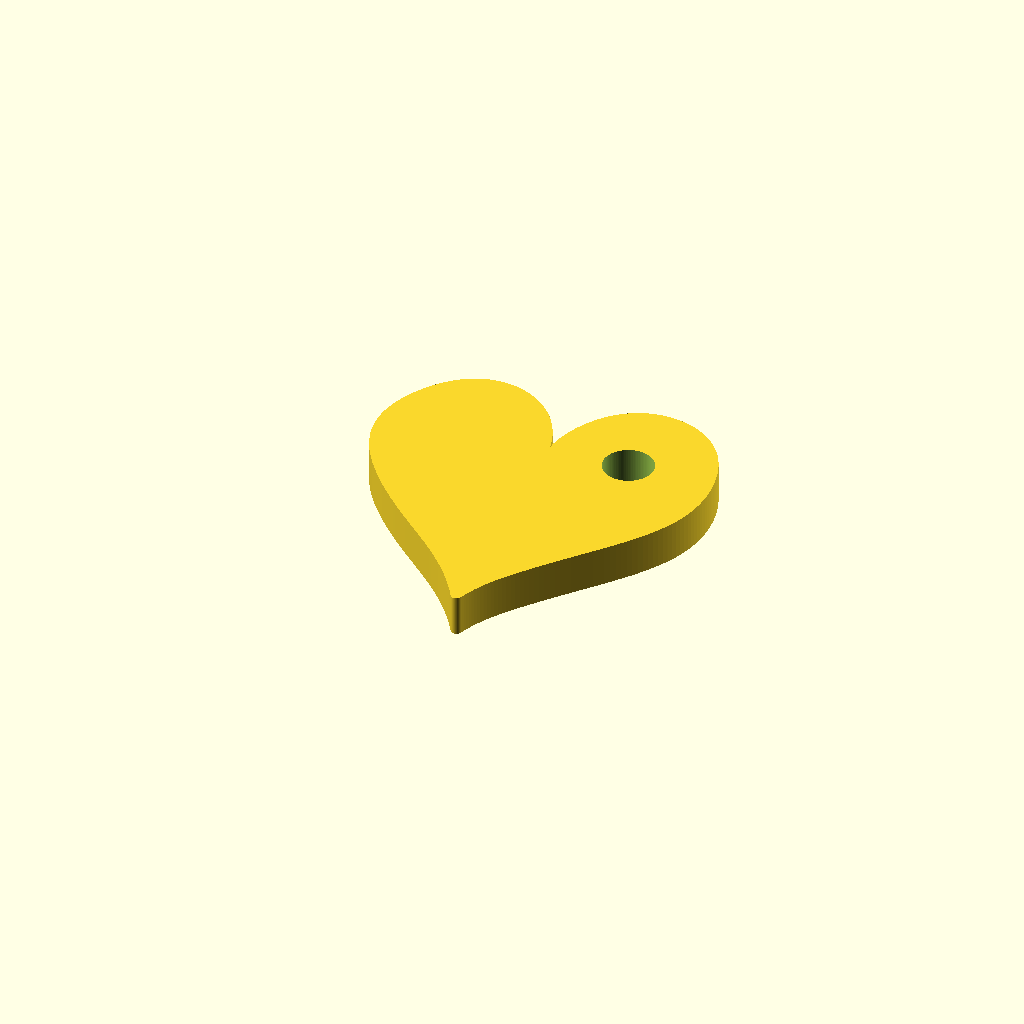
Cell 1 — every parameter at its default value.
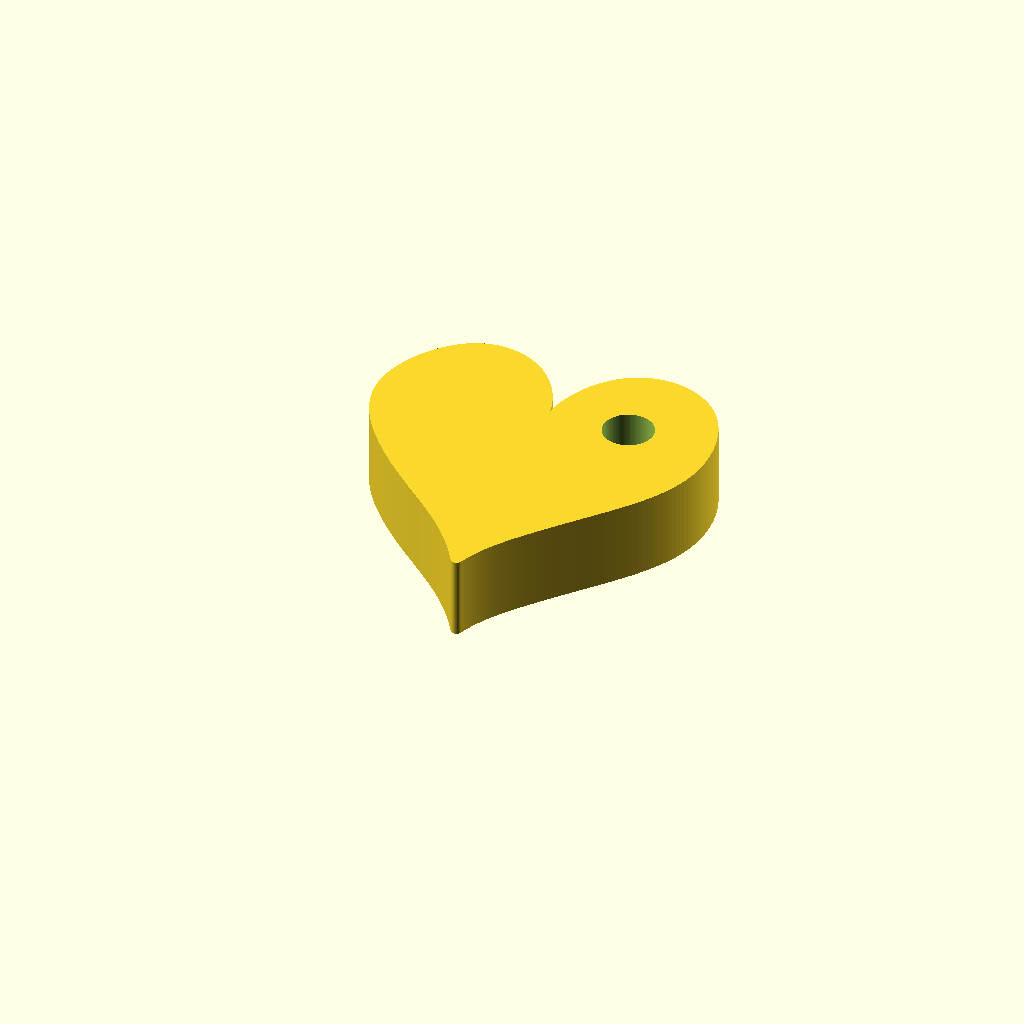
Cell 2 — thickness_mm set to 8.4, the other parameters unchanged.
One fixed orthographic camera (rotation 55°, 0°, 25°; colour scheme Cornfield) for every cell.
Source of the model, scad_out/keychain_2833390823.scad:
$fn=96;
thickness_mm = 4.2;
pts = [[-0.5668, 6.4789], [-0.5685, 6.4996], [-0.5711, 6.5428], [-0.5738, 6.608], [-0.5755, 6.6948], [-0.5752, 6.8027], [-0.5719, 6.9311], [-0.5648, 7.0792], [-0.5528, 7.2463], [-0.5351, 7.4315], [-0.5109, 7.634], [-0.4793, 7.8529], [-0.4395, 8.0872], [-0.3908, 8.336], [-0.3326, 8.5984], [-0.2641, 8.8735], [-0.1849, 9.1603], [-0.0942, 9.4577], [0.0084, 9.7649], [0.1235, 10.0806], [0.2516, 10.4037], [0.3931, 10.733], [0.5484, 11.067], [0.7179, 11.4043], [0.9019, 11.7432], [1.1006, 12.0821], [1.3142, 12.4189], [1.5427, 12.7518], [1.7861, 13.0789], [2.0442, 13.3979], [2.317, 13.7071], [2.6039, 14.0042], [2.9045, 14.2875], [3.2185, 14.5553], [3.5452, 14.8059], [3.8839, 15.0379], [4.234, 15.2502], [4.5947, 15.4418], [4.9654, 15.6118], [5.3453, 15.7598], [5.7337, 15.8853], [6.1298, 15.988], [6.5329, 16.0679], [6.9423, 16.1247], [7.3571, 16.1584], [7.7766, 16.169], [8.1998, 16.1564], [8.6259, 16.1204], [9.0538, 16.0609], [9.4823, 15.9777], [9.9101, 15.8705], [10.3359, 15.739], [10.7582, 15.583], [11.1754, 15.4023], [11.5858, 15.1968], [11.9878, 14.9665], [12.3796, 14.7116], [12.7597, 14.4325], [13.1263, 14.1298], [13.4781, 13.8043], [13.8138, 13.4569], [14.1323, 13.089], [14.4327, 12.7019], [14.7144, 12.2972], [14.9769, 11.8764], [15.22, 11.4413], [15.4438, 10.9935], [15.6485, 10.5347], [15.8343, 10.0664], [16.0016, 9.59], [16.1508, 9.1068], [16.2824, 8.6179], [16.3965, 8.1241], [16.4935, 7.6262], [16.5734, 7.1247], [16.6359, 6.62], [16.681, 6.1124], [16.708, 5.602], [16.7165, 5.0891], [16.7056, 4.5738], [16.6747, 4.0561], [16.6229, 3.5364], [16.5494, 3.0148], [16.4536, 2.4917], [16.3349, 1.9677], [16.1931, 1.4431], [16.0281, 0.9186], [15.8399, 0.3948], [15.6291, -0.1276], [15.3964, -0.648], [15.1427, -1.1656], [14.8694, -1.6801], [14.5779, -2.1908], [14.2697, -2.6973], [13.9467, -3.1995], [13.6106, -3.6971], [13.2634, -4.1901], [12.9067, -4.6787], [12.5424, -5.163], [12.172, -5.6434], [11.7972, -6.12], [11.4192, -6.5934], [11.0394, -7.0639], [10.6588, -7.5317], [10.2784, -7.9971], [9.8991, -8.4604], [9.5217, -8.9215], [9.1468, -9.3804], [8.7752, -9.837], [8.4075, -10.2911], [8.0445, -10.7422], [7.6867, -11.19], [7.335, -11.6339], [6.99, -12.0735], [6.6525, -12.5083], [6.3232, -12.9378], [6.0031, -13.3616], [5.6928, -13.7794], [5.3931, -14.1909], [5.1047, -14.5959], [4.8282, -14.9945], [4.5642, -15.3865], [4.3131, -15.772], [4.0754, -16.1512], [3.8513, -16.5241], [3.6411, -16.8907], [3.4447, -17.251], [3.2622, -17.6047], [3.0936, -17.9517], [2.9385, -18.2914], [2.7968, -18.623], [2.6681, -18.9458], [2.5521, -19.2587], [2.4483, -19.5604], [2.3561, -19.8495], [2.2752, -20.1246], [2.2047, -20.3842], [2.1442, -20.6268], [2.093, -20.8509], [2.0502, -21.0552], [2.0153, -21.2388], [1.9873, -21.4006], [1.9656, -21.5402], [1.9492, -21.6572], [1.9374, -21.7517], [1.9293, -21.8241], [1.924, -21.875], [1.9208, -21.9053], [1.9187, -21.9162], [1.9169, -21.9089], [1.9147, -21.8849], [1.9111, -21.8455], [1.9053, -21.7921], [1.8965, -21.726], [1.8839, -21.6483], [1.8666, -21.5598], [1.8437, -21.4612], [1.8145, -21.3529], [1.778, -21.2351], [1.7334, -21.1076], [1.6797, -20.9702], [1.6162, -20.8223], [1.5421, -20.6632], [1.4564, -20.4925], [1.3585, -20.3092], [1.2477, -20.1129], [1.1234, -19.9029], [0.9851, -19.6789], [0.8322, -19.4406], [0.6646, -19.1882], [0.482, -18.9218], [0.2842, -18.6418], [0.0712, -18.3491], [-0.1569, -18.0445], [-0.4, -17.7289], [-0.6579, -17.4036], [-0.9304, -17.0698], [-1.2172, -16.7286], [-1.5181, -16.3813], [-1.8326, -16.0291], [-2.1604, -15.6729], [-2.5012, -15.3136], [-2.8546, -14.9519], [-3.2201, -14.5884], [-3.5973, -14.2234], [-3.9857, -13.857], [-4.3845, -13.4893], [-4.7932, -13.1203], [-5.211, -12.7495], [-5.6369, -12.3768], [-6.07, -12.0018], [-6.5093, -11.6241], [-6.9535, -11.2434], [-7.4015, -10.8593], [-7.852, -10.4716], [-8.3037, -10.0801], [-8.7554, -9.6846], [-9.2058, -9.285], [-9.6537, -8.8815], [-10.098, -8.4739], [-10.5379, -8.0624], [-10.9723, -7.647], [-11.4006, -7.2279], [-11.822, -6.805], [-12.2361, -6.3785], [-12.6423, -5.9481], [-13.0401, -5.5138], [-13.429, -5.0755], [-13.8086, -4.6327], [-14.1782, -4.1854], [-14.5372, -3.733], [-14.8846, -3.2753], [-15.2196, -2.8119], [-15.5409, -2.3426], [-15.8473, -1.8672], [-16.1374, -1.3856], [-16.4095, -0.8977], [-16.6622, -0.4039], [-16.8938, 0.0956], [-17.1028, 0.6003], [-17.2877, 1.1093], [-17.4471, 1.6221], [-17.5801, 2.1374], [-17.6857, 2.6544], [-17.7634, 3.1719], [-17.813, 3.6887], [-17.8346, 4.2035], [-17.8286, 4.7154], [-17.7956, 5.2231], [-17.7367, 5.7258], [-17.653, 6.2225], [-17.5459, 6.7124], [-17.4168, 7.1949], [-17.2671, 7.6693], [-17.0984, 8.1353], [-16.9119, 8.5922], [-16.709, 9.0398], [-16.4908, 9.4774], [-16.2582, 9.9047], [-16.0119, 10.321], [-15.7526, 10.7256], [-15.4805, 11.1177], [-15.196, 11.4962], [-14.8993, 11.8601], [-14.5905, 12.2081], [-14.2697, 12.5389], [-13.9371, 12.8511], [-13.5929, 13.1433], [-13.2374, 13.4139], [-12.8712, 13.6618], [-12.4949, 13.8857], [-12.1094, 14.0845], [-11.7156, 14.2574], [-11.3147, 14.4037], [-10.9079, 14.5231], [-10.4965, 14.6153], [-10.0822, 14.6804], [-9.6662, 14.7189], [-9.2501, 14.7312], [-8.8353, 14.7179], [-8.4232, 14.6799], [-8.0151, 14.6182], [-7.6121, 14.5337], [-7.2154, 14.4273], [-6.8259, 14.3001], [-6.4444, 14.1531], [-6.0718, 13.9873], [-5.7088, 13.8034], [-5.3558, 13.6026], [-5.0135, 13.3856], [-4.6822, 13.1534], [-4.3625, 12.907], [-4.0548, 12.6473], [-3.7595, 12.3755], [-3.4768, 12.0929], [-3.2073, 11.8007], [-2.9511, 11.5005], [-2.7086, 11.194], [-2.4799, 10.8828], [-2.2653, 10.5689], [-2.0649, 10.2543], [-1.8787, 9.9408], [-1.7067, 9.6307], [-1.5488, 9.3259], [-1.4048, 9.0285], [-1.2743, 8.7405], [-1.1571, 8.4636], [-1.0527, 8.1996], [-0.9606, 7.9503], [-0.8803, 7.7169], [-0.8111, 7.5009], [-0.7523, 7.3033], [-0.7033, 7.1253], [-0.6634, 6.9676], [-0.6316, 6.8311], [-0.6073, 6.7162], [-0.5896, 6.6235], [-0.5776, 6.5532], [-0.5704, 6.5057], [-0.5672, 6.4809]];
hole = [7.6165, 7.069, 2.6];
offset_r = 0.575;
engrave_depth = 0.9;
module shape2d(){
  // CGAL clean + controlled smooth/sharp
  offset(r=offset_r) offset(r=-offset_r)
    polygon(points=pts, paths=[[for(i=[0:len(pts)-1]) i]]);
}
module body(){
  linear_extrude(height=thickness_mm, convexity=10)
    shape2d();
}
module face_engrave(){
  // eyes
  translate([6.5, 4.8, thickness_mm-engrave_depth]) cylinder(h=engrave_depth+0.2, r=2.24);
  translate([-6.5, 4.8, thickness_mm-engrave_depth]) cylinder(h=engrave_depth+0.2, r=2.24);

  // mouth arc band (2D ring section extruded shallow)
  translate([0, -7.5, thickness_mm-engrave_depth])
    linear_extrude(height=engrave_depth+0.2)
      intersection(){
        square([11.0, 11.0], center=true);
        difference(){
          translate([0,5.5]) circle(r=12.4);
          translate([0,5.5]) circle(r=10.8);
        }
      };
}
difference(){
  body();
  // keychain hole (exactly 1) - ALWAYS inside now
  translate([hole[0], hole[1], -1]) cylinder(h=thickness_mm+2, r=hole[2]);
}
Customizer parameters (derived from the source; name, type, default, range or options):
thickness_mm: number, default 4.2
hole: vector, default [7.6165, 7.069, 2.6]
offset_r: number, default 0.575
engrave_depth: number, default 0.9
